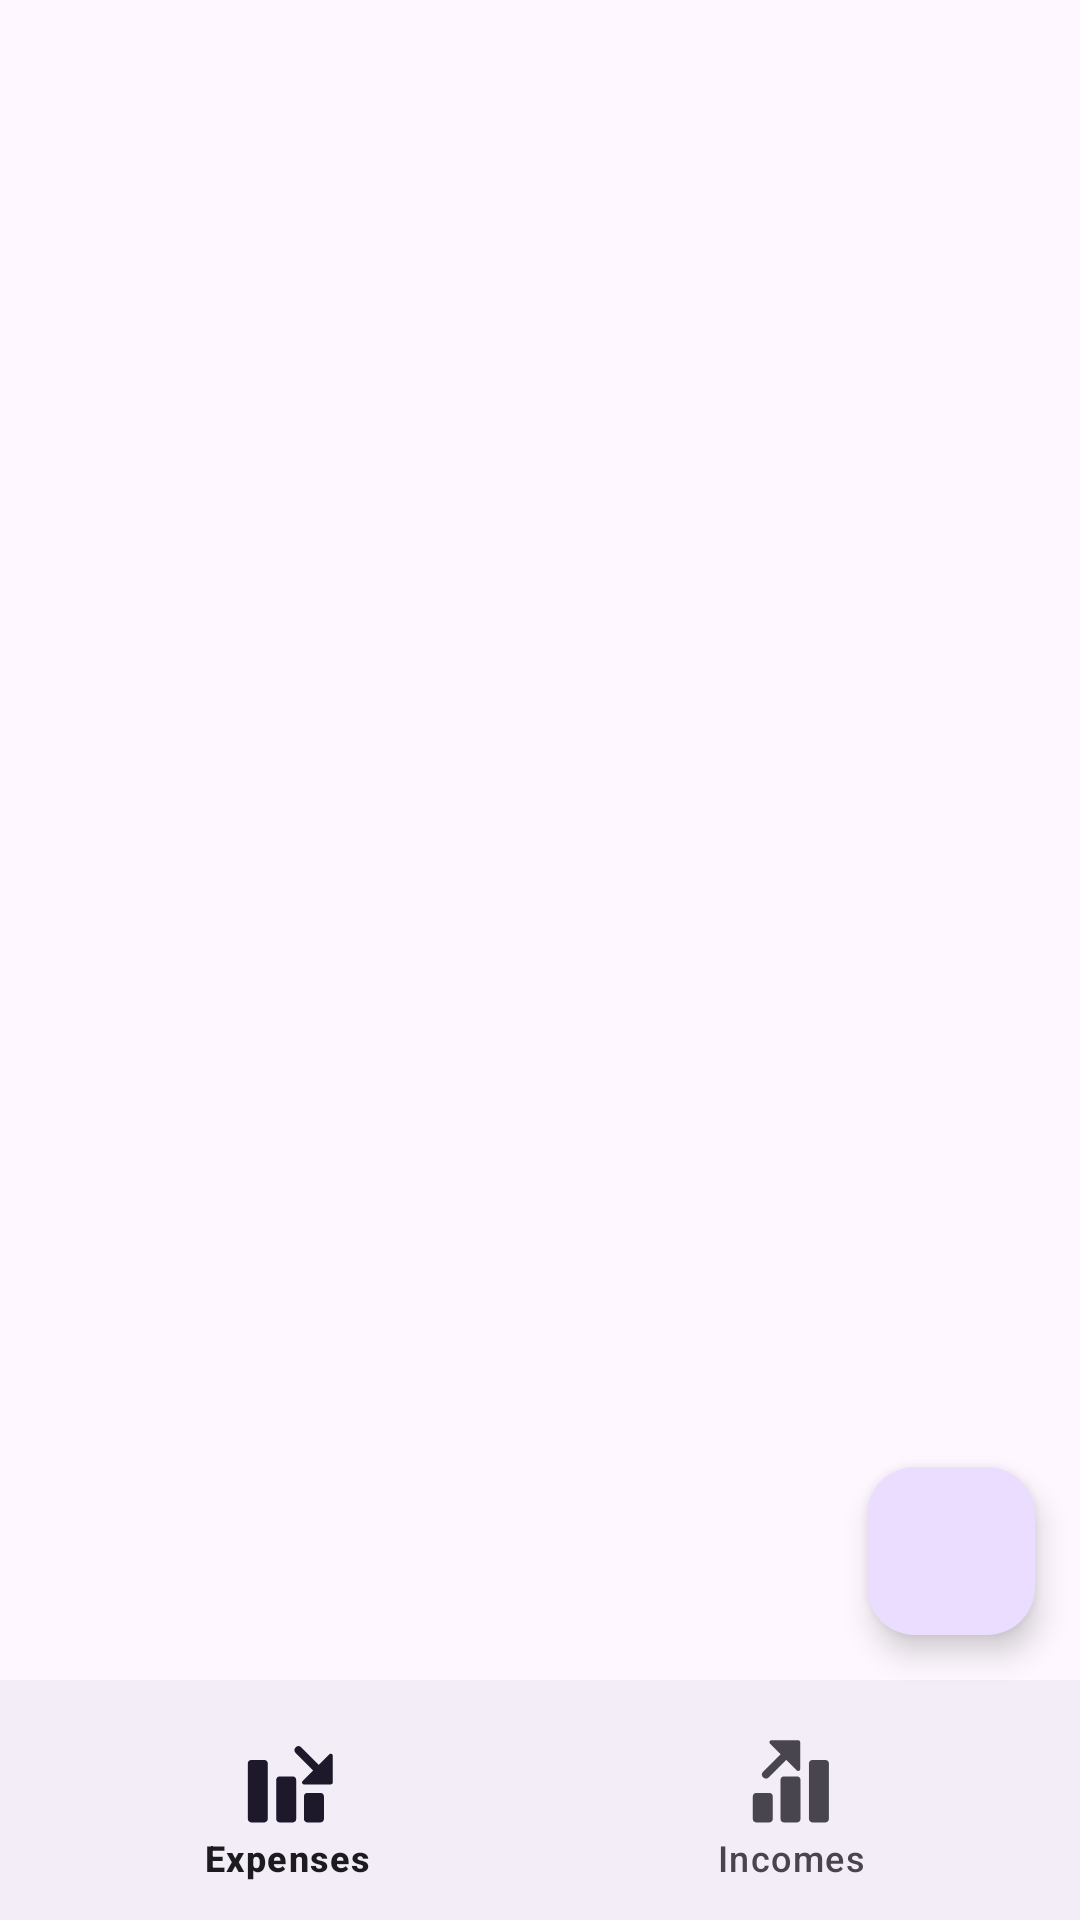

Produce the Android XML layout that renders to this screen, including the resource entries it uses.
<!-- AndroidManifest.xml: application theme Theme.FinUp -->
<!-- res/layout/activity_main.xml -->
<?xml version="1.0" encoding="utf-8"?>
<androidx.constraintlayout.widget.ConstraintLayout xmlns:android="http://schemas.android.com/apk/res/android"
    xmlns:app="http://schemas.android.com/apk/res-auto"
    xmlns:tools="http://schemas.android.com/tools"
    android:id="@+id/startRootLayout"
    android:layout_width="match_parent"
    android:layout_height="match_parent"
    tools:context=".main.MainActivity"
    >


    <FrameLayout
        android:id="@+id/container"
        android:layout_width="match_parent"
        android:layout_height="match_parent"
        android:fitsSystemWindows="true"
        app:layout_constraintBottom_toTopOf="@+id/bottomNav"
        app:layout_constraintEnd_toEndOf="parent"
        app:layout_constraintStart_toStartOf="parent"
        app:layout_constraintTop_toTopOf="parent" />

    <com.google.android.material.floatingactionbutton.FloatingActionButton
        android:id="@+id/addFloatingButton"
        android:layout_width="wrap_content"
        android:layout_height="wrap_content"
        android:layout_margin="15dp"
        app:layout_constraintBottom_toTopOf="@+id/bottomNav"
        app:layout_constraintEnd_toEndOf="parent" />


        <com.google.android.material.bottomnavigation.BottomNavigationView
            android:id="@+id/bottomNav"
            android:layout_width="match_parent"
            android:layout_height="wrap_content"
            app:itemIconSize="45dp"
            app:layout_constraintBottom_toBottomOf="parent"
            app:menu="@menu/bottom_nav_menu" />
</androidx.constraintlayout.widget.ConstraintLayout>
<!-- resources referenced by this layout -->
<resources>
  <style name="Theme.FinUp" parent="Base.Theme.FinUp" />
  <style name="Base.Theme.FinUp" parent="Theme.Material3.DayNight.NoActionBar">
          
          
      </style>
</resources>
